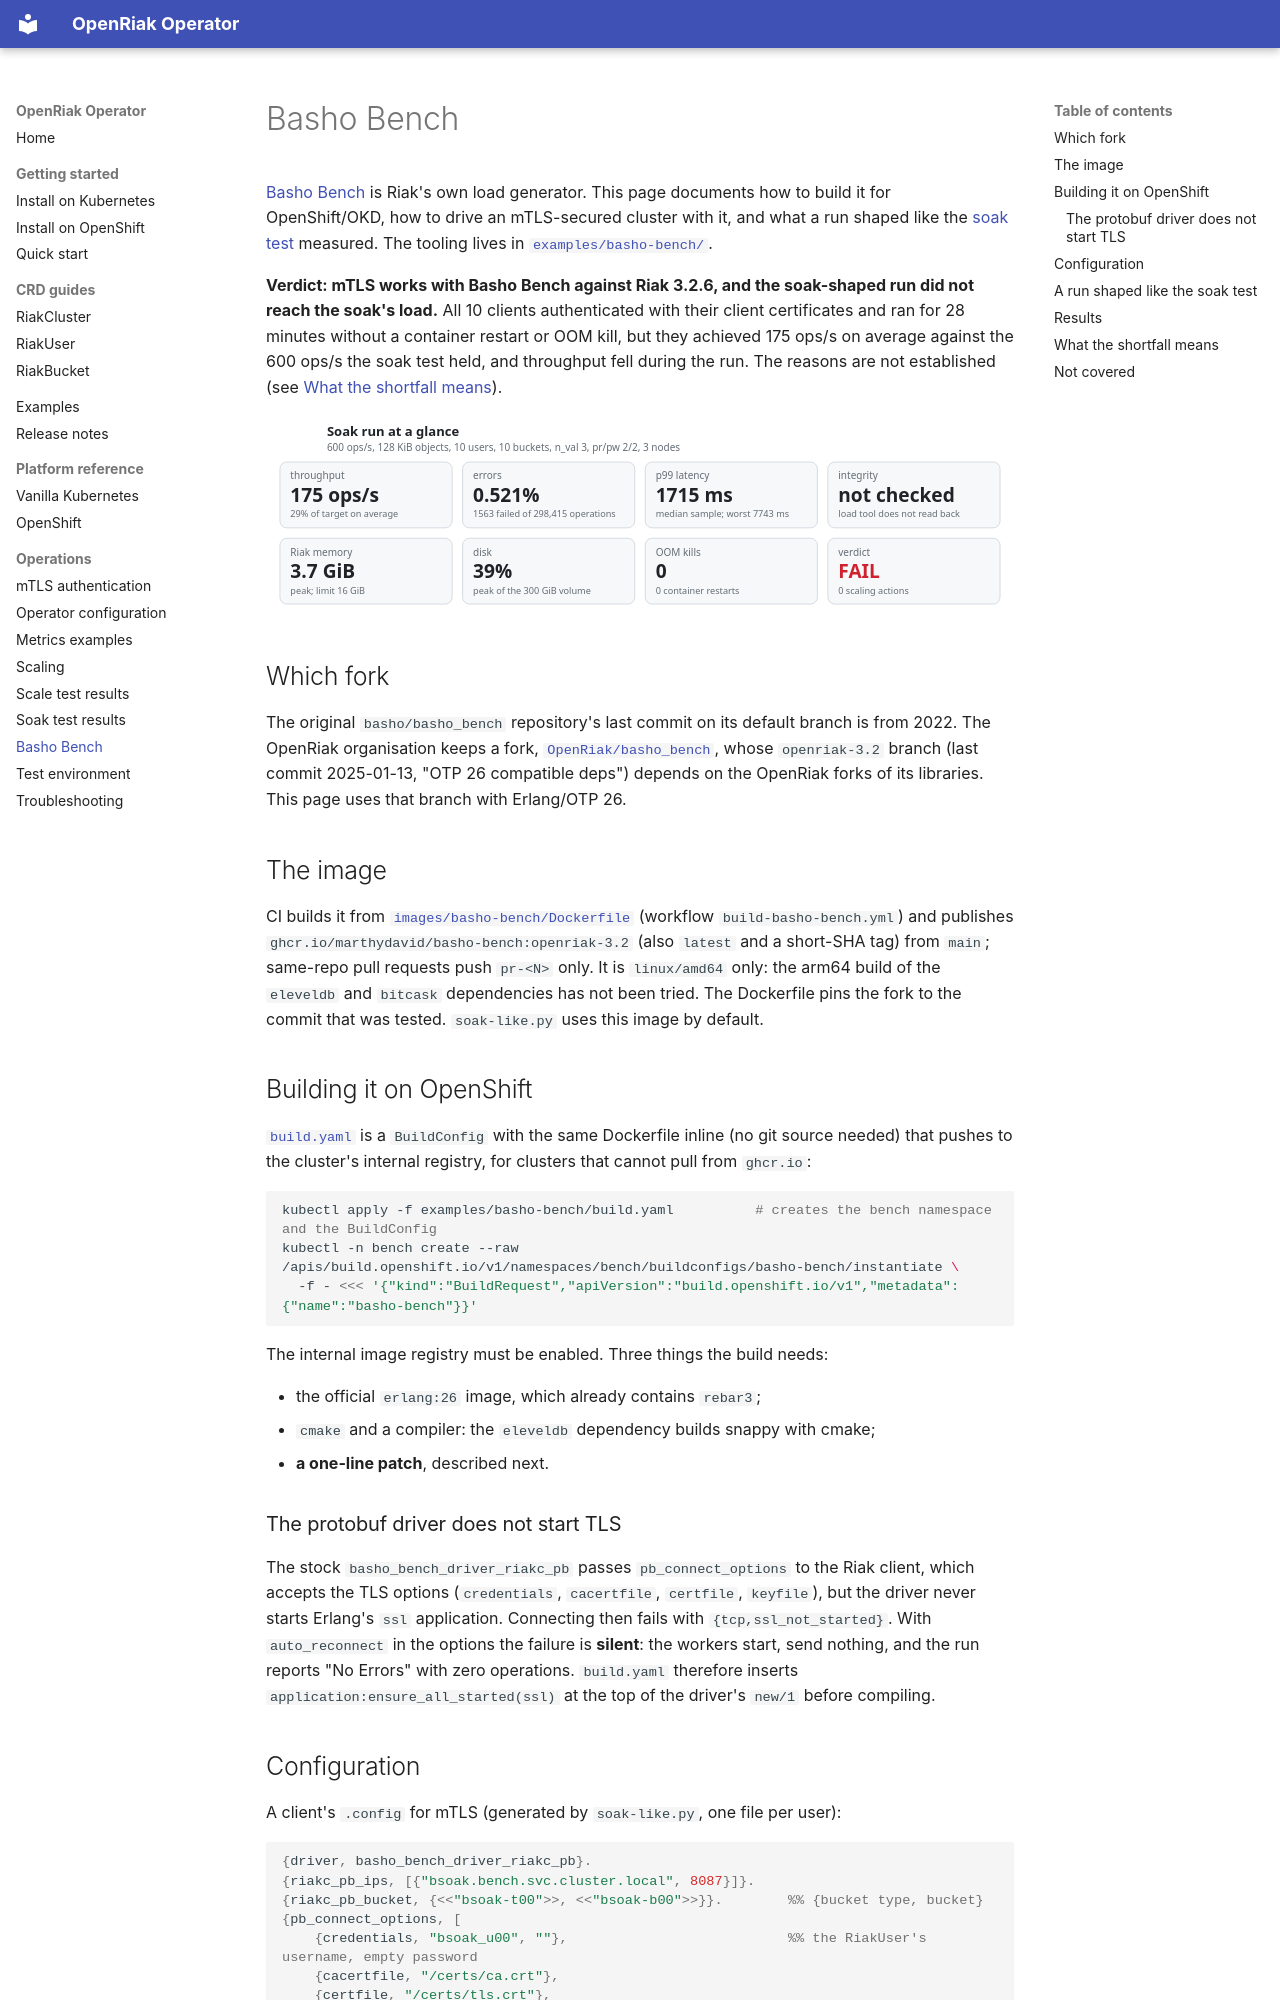

repository: marthydavid/openriak-operator · page: basho-bench/index.html · generator: mkdocs

# Basho Bench

[Basho Bench](https://github.com/OpenRiak/basho_bench) is Riak's own load generator. This page
documents how to build it for OpenShift/OKD, how to drive an mTLS-secured cluster with it, and what a
run shaped like the [soak test](soak-test-results.md) measured. The tooling lives in
[`examples/basho-bench/`](https://github.com/marthydavid/openriak-operator/tree/main/examples/basho-bench).

**Verdict: mTLS works with Basho Bench against Riak 3.2.6, and the soak-shaped run did not reach the soak's
load.** All 10 clients authenticated with their client certificates and ran for 28 minutes without a
container restart or OOM kill, but they achieved 175 ops/s on average against the 600 ops/s the soak test
held, and throughput fell during the run. The reasons are not established (see
[What the shortfall means](#what-the-shortfall-means)).

![Run overview](assets/basho-bench/overview-light.svg#only-light)
![Run overview](assets/basho-bench/overview-dark.svg#only-dark)

## Which fork

The original `basho/basho_bench` repository's last commit on its default branch is from 2022. The
OpenRiak organisation keeps a fork,
[`OpenRiak/basho_bench`](https://github.com/OpenRiak/basho_bench), whose `openriak-3.2` branch (last commit
2025-01-13, "OTP 26 compatible deps") depends on the OpenRiak forks of its libraries. This page uses that
branch with Erlang/OTP 26.

## The image

CI builds it from [`images/basho-bench/Dockerfile`](https://github.com/marthydavid/openriak-operator/blob/main/images/basho-bench/Dockerfile)
(workflow `build-basho-bench.yml`) and publishes `ghcr.io/marthydavid/basho-bench:openriak-3.2` (also `latest`
and a short-SHA tag) from `main`; same-repo pull requests push `pr-<N>` only. It is `linux/amd64` only: the
arm64 build of the `eleveldb` and `bitcask` dependencies has not been tried. The Dockerfile pins the fork to
the commit that was tested. `soak-like.py` uses this image by default.

## Building it on OpenShift

[`build.yaml`](https://github.com/marthydavid/openriak-operator/blob/main/examples/basho-bench/build.yaml)
is a `BuildConfig` with the same Dockerfile inline (no git source needed) that pushes to the cluster's internal
registry, for clusters that cannot pull from `ghcr.io`:

```bash
kubectl apply -f examples/basho-bench/build.yaml          # creates the bench namespace and the BuildConfig
kubectl -n bench create --raw /apis/build.openshift.io/v1/namespaces/bench/buildconfigs/basho-bench/instantiate \
  -f - <<< '{"kind":"BuildRequest","apiVersion":"build.openshift.io/v1","metadata":{"name":"basho-bench"}}'
```

The internal image registry must be enabled. Three things the build needs:

- the official `erlang:26` image, which already contains `rebar3`;
- `cmake` and a compiler: the `eleveldb` dependency builds snappy with cmake;
- **a one-line patch**, described next.
